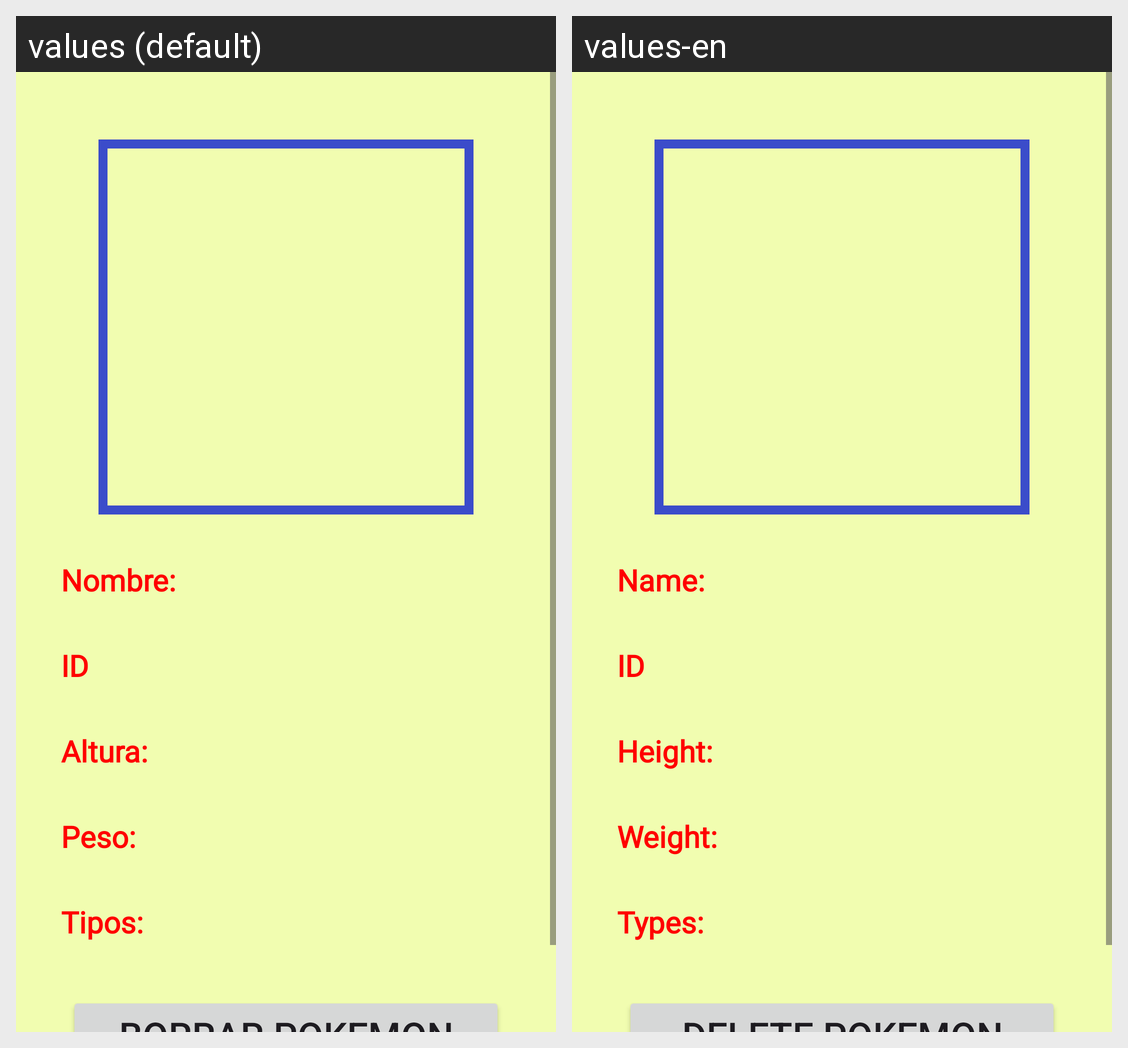

Translations of the strings shown on this Android screen, per locale in the grid:
Android screen res/layout/fragment_detalles.xml rendered under 2 locales, left to right: values (default), values-en. Device: Nexus 5 (rendered at 1080×1920; each locale shown at half size, 540×960, under a caption strip naming it); theme Theme.Tarea3JALA.
Strings drawn on this screen, with the default value and each locale's value (text and hints the layout hard-codes, and strings that could not be matched under every locale, appear in the picture but are not listed):

NombreDetalles
  values: Nombre:
  values-en: Name:

TextoFijoAltura
  values: Altura:
  values-en: Height:

TextoFijoPeso
  values: Peso:
  values-en: Weight:

TextoFijoTipos
  values: Tipos:
  values-en: Types:

TextoBorrarPokemon
  values: Borrar Pokemon
  values-en: Delete Pokemon
